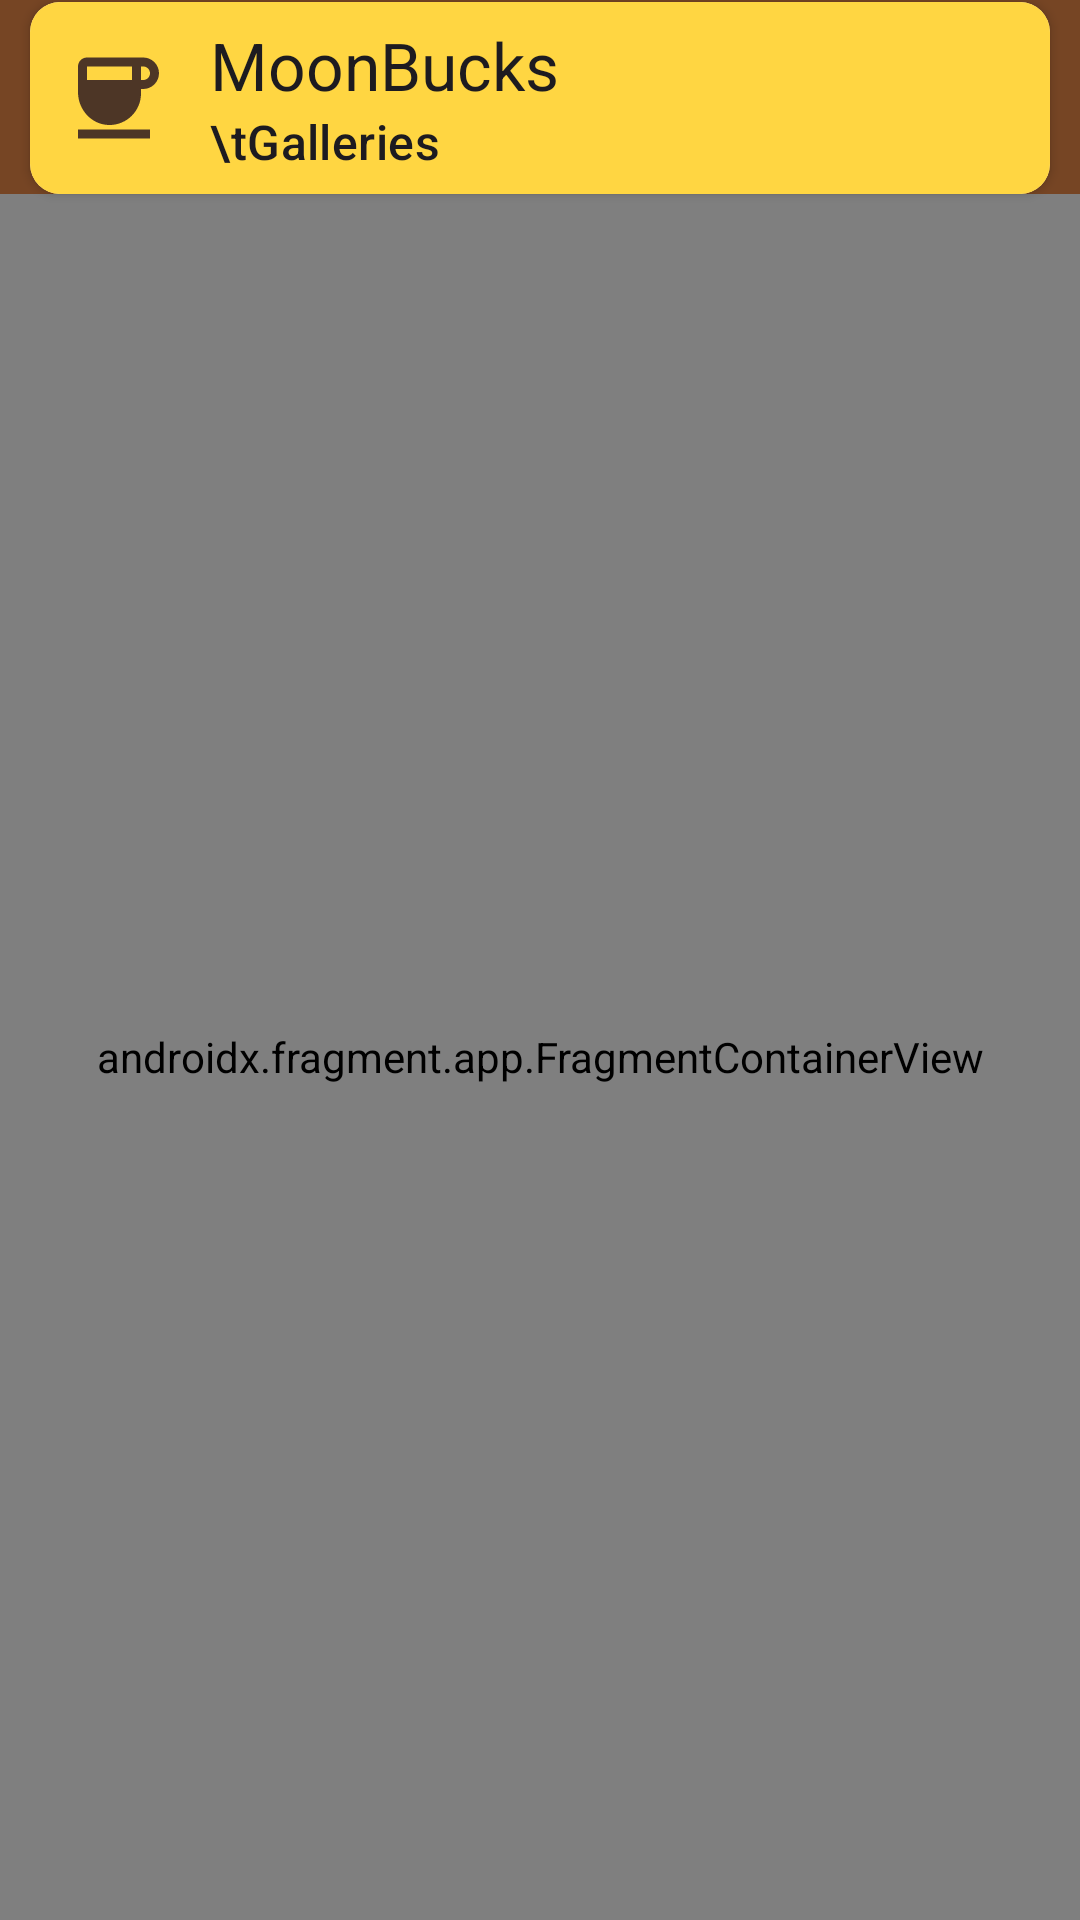

Reconstruct the res/layout file that produces this screen, plus the resources it refers to.
<!-- AndroidManifest.xml: application theme Theme.Coffee_Art_Final_Exam -->
<!-- res/layout/activity_main.xml -->
<?xml version="1.0" encoding="utf-8"?>
<androidx.constraintlayout.widget.ConstraintLayout xmlns:android="http://schemas.android.com/apk/res/android"
    xmlns:app="http://schemas.android.com/apk/res-auto"
    xmlns:tools="http://schemas.android.com/tools"
    android:layout_width="match_parent"
    android:layout_height="match_parent"
    android:background="#764524"
    tools:context=".MainActivity">

    <androidx.cardview.widget.CardView
        android:id="@+id/cardViewToolbar"
        android:layout_width="match_parent"
        android:layout_height="wrap_content"
        android:layout_marginStart="10dp"
        android:layout_marginTop=".5dp"
        android:layout_marginEnd="10dp"
        app:cardCornerRadius="10dp"
        app:layout_constraintEnd_toEndOf="parent"
        app:layout_constraintStart_toStartOf="parent"
        app:layout_constraintTop_toTopOf="parent">

        <androidx.appcompat.widget.Toolbar
            android:id="@+id/myMainToolbar"
            android:layout_width="match_parent"
            android:layout_height="wrap_content"
            android:background="#ffd642"
            android:minHeight="?attr/actionBarSize"
            android:theme="?attr/actionBarTheme"
            app:navigationIcon="@drawable/baseline_coffee_24"
            app:subtitle="\tGalleries"
            app:title="MoonBucks" />
    </androidx.cardview.widget.CardView>

    <androidx.fragment.app.FragmentContainerView
        android:id="@+id/fragmentMainView"
        android:name="androidx.navigation.fragment.NavHostFragment"
        android:layout_width="0dp"
        android:layout_height="0dp"
        app:defaultNavHost="true"
        app:layout_constraintBottom_toBottomOf="parent"
        app:layout_constraintEnd_toEndOf="parent"
        app:layout_constraintStart_toStartOf="parent"
        app:layout_constraintTop_toBottomOf="@+id/cardViewToolbar"
        app:navGraph="@navigation/nav_graph_main" />
</androidx.constraintlayout.widget.ConstraintLayout>
<!-- resources referenced by this layout -->
<resources>
  <!-- drawable baseline_coffee_24 (drawable) -->
  <vector android:height="36dp" android:tint="#4D3626"
      android:viewportHeight="24" android:viewportWidth="24"
      android:width="36dp" xmlns:android="http://schemas.android.com/apk/res/android">
      <path android:fillColor="@android:color/white" android:pathData="M18.5,3H6C4.9,3 4,3.9 4,5v5.71c0,3.83 2.95,7.18 6.78,7.29c3.96,0.12 7.22,-3.06 7.22,-7v-1h0.5c1.93,0 3.5,-1.57 3.5,-3.5S20.43,3 18.5,3zM16,5v3H6V5H16zM18.5,8H18V5h0.5C19.33,5 20,5.67 20,6.5S19.33,8 18.5,8zM4,19h16v2H4V19z"/>
  </vector>
  <style name="Theme.Coffee_Art_Final_Exam" parent="Base.Theme.Coffee_Art_Final_Exam" />
  <style name="Base.Theme.Coffee_Art_Final_Exam" parent="Theme.Material3.DayNight.NoActionBar">
          
          
      </style>
</resources>
